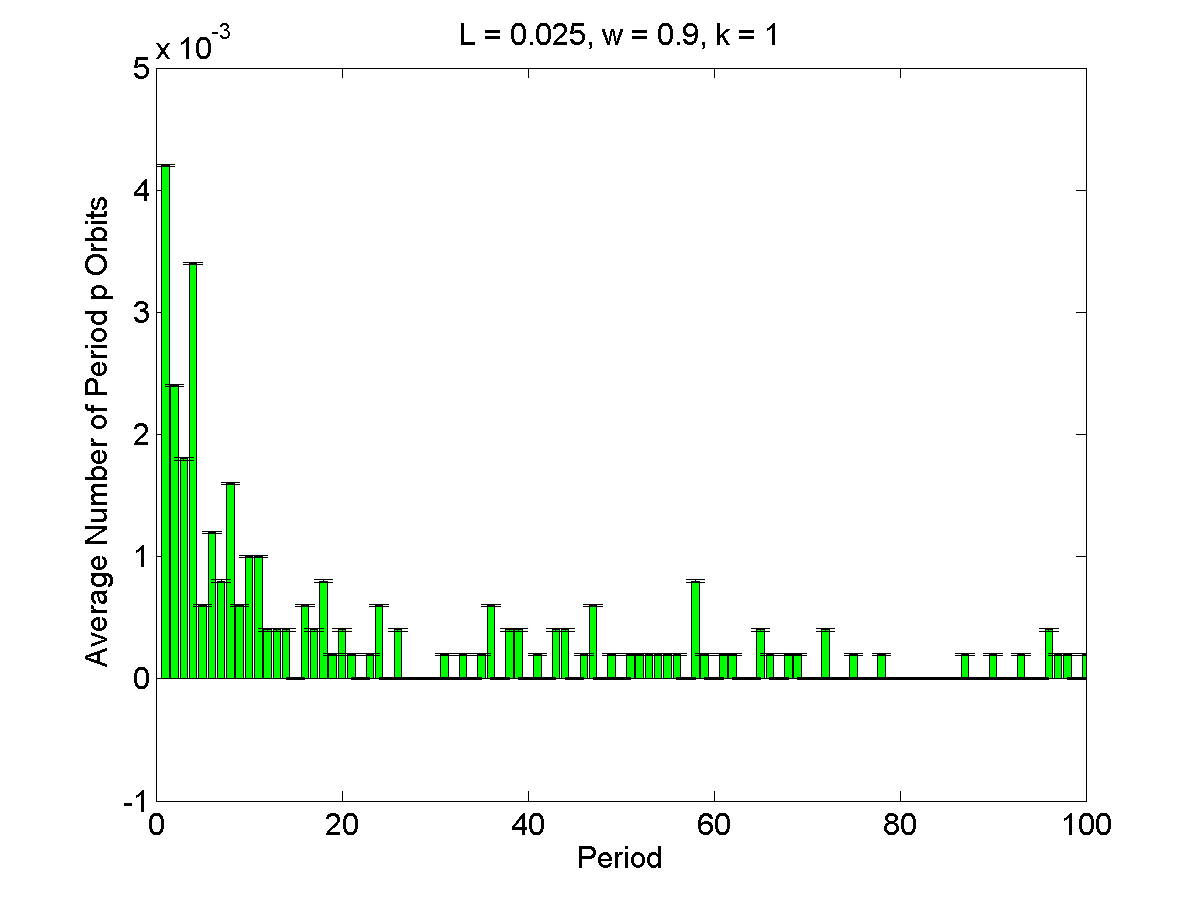

Values plotted in this chart, from the file beside it:
1, 0.0042, 9.0161e-06
2, 0.0024, 9.0161e-06
3, 0.0018, 9.0161e-06
4, 0.0034, 9.0161e-06
5, 0.0006, 9.0161e-06
6, 0.0012, 9.0161e-06
7, 0.0008, 9.0161e-06
8, 0.0016, 9.0161e-06
9, 0.0006, 9.0161e-06
10, 0.001, 9.0161e-06
11, 0.001, 9.0161e-06
12, 0.0004, 9.0161e-06
13, 0.0004, 9.0161e-06
14, 0.0004, 9.0161e-06
15, 0, 9.0161e-06
16, 0.0006, 9.0161e-06
17, 0.0004, 9.0161e-06
18, 0.0008, 9.0161e-06
19, 0.0002, 9.0161e-06
20, 0.0004, 9.0161e-06
21, 0.0002, 9.0161e-06
22, 0, 9.0161e-06
23, 0.0002, 9.0161e-06
24, 0.0006, 9.0161e-06
25, 0, 9.0161e-06
26, 0.0004, 9.0161e-06
27, 0, 9.0161e-06
28, 0, 9.0161e-06
29, 0, 9.0161e-06
30, 0, 9.0161e-06
31, 0.0002, 9.0161e-06
32, 0, 9.0161e-06
33, 0.0002, 9.0161e-06
34, 0, 9.0161e-06
35, 0.0002, 9.0161e-06
36, 0.0006, 9.0161e-06
37, 0, 9.0161e-06
38, 0.0004, 9.0161e-06
39, 0.0004, 9.0161e-06
40, 0, 9.0161e-06
41, 0.0002, 9.0161e-06
42, 0, 9.0161e-06
43, 0.0004, 9.0161e-06
44, 0.0004, 9.0161e-06
45, 0, 9.0161e-06
46, 0.0002, 9.0161e-06
47, 0.0006, 9.0161e-06
48, 0, 9.0161e-06
49, 0.0002, 9.0161e-06
50, 0, 9.0161e-06
51, 0.0002, 9.0161e-06
52, 0.0002, 9.0161e-06
53, 0.0002, 9.0161e-06
54, 0.0002, 9.0161e-06
55, 0.0002, 9.0161e-06
56, 0.0002, 9.0161e-06
57, 0, 9.0161e-06
58, 0.0008, 9.0161e-06
59, 0.0002, 9.0161e-06
60, 0, 9.0161e-06
61, 0.0002, 9.0161e-06
... 39 more rows
